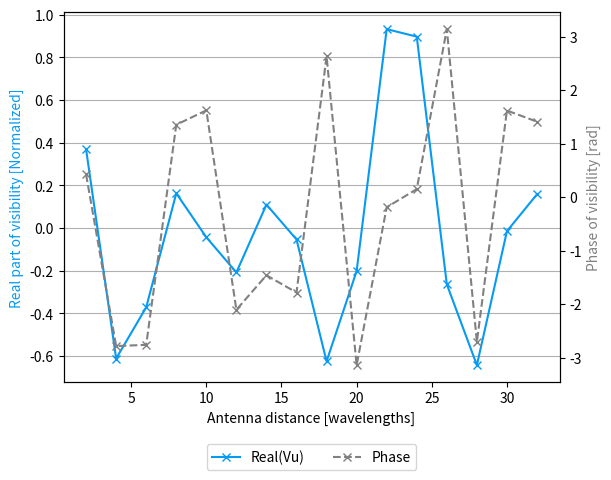
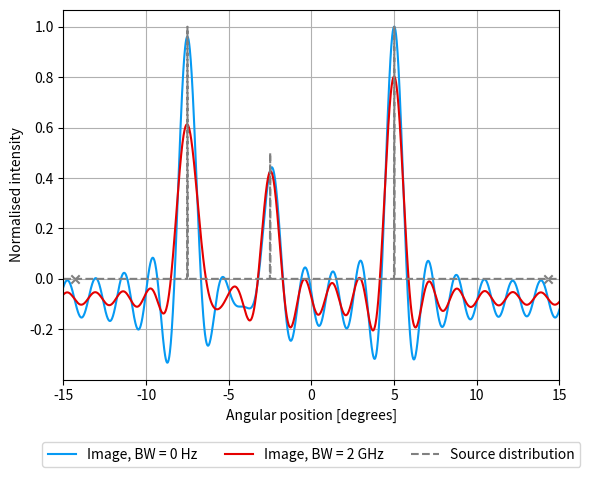
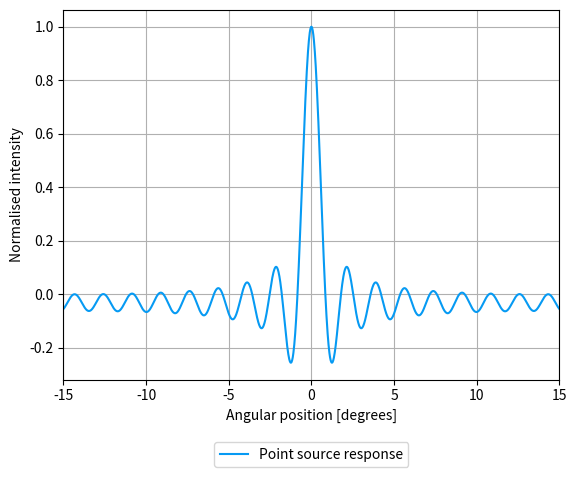
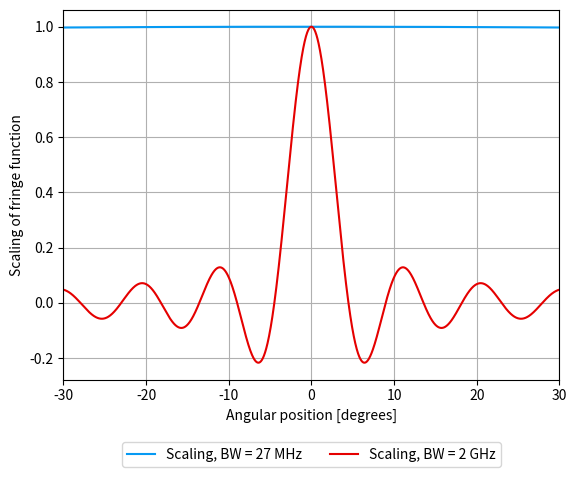
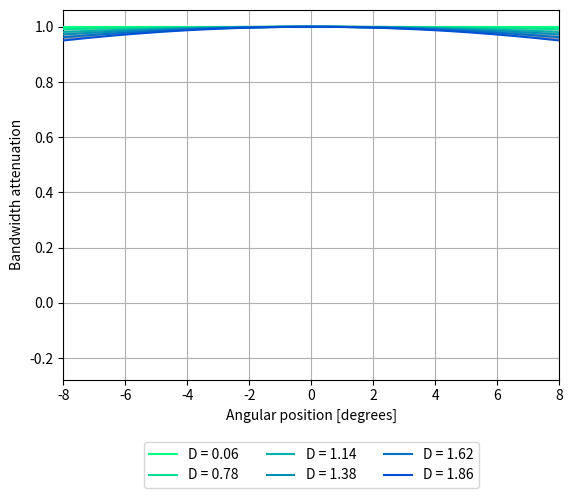

The matplotlib source for these figures, in order:
## 
## simulatedSynthesis.py
##
## Code created by: 
# [redacted]
# [redacted]
##
## The purpose of this script is to simulate 
## an interferometer under far-field conditions
##


#%% Import of libraries used 
import matplotlib.pyplot as plt
import numpy as np

plt.rcParams['figure.dpi'] = 300

#------------------------------------------------------------------------------
#%% Defining custom funcitons

def placeSource(_sky, _theta, _intensity):
    # Function to place sources at a specified anglular position (in degrees)
    # Input:
    # _sky        =  Array containing sky information
    # _theta      =  Angular postion of source [degrees]
    # _intensity  =  Intensity of placed source
    _theta = _theta * np.pi/180
    _i = np.sum(theta < _theta)
    _sky[_i] = _intensity
    return


def VisibilitySim(_lmbda, _bw, _D, _N, _sky, _theta):
    # Simulation of visibility sampling. Assumes antenna spacing goes as u = n * D
    # Input: 
    # _lmdba = wavelength [m]
    # _bw    = bandwidth [Hz]
    # _D     = Antenna spacing [m]
    # _N     = Number of samples
    # _sky   = Simulated sky
    # _theta = Angular coordinate 

    
    _Vu      = np.zeros(_N, dtype = complex) 
    _D_noise = np.zeros(_N)
    
    for _i in range(_N):
        # Fringe function with bandwidth errors
        _Fringe      = np.exp(-2j*np.pi*(_i + 1)*(_D) * np.sin(_theta)/_lmbda)   *   np.sinc(((_i + 1)*(_D)) * np.sin(_theta) * _bw/3e+08 )        
        # Visibility for givne antenna spacing
        _Vu[_i] = np.sum(_Fringe * _sky)
        
    return _Vu 

def IntensityReconstructionAngular(_lmbda, _phi, _D, _Vu):
    # Reconstruction of intensity from complex visibility function, _Vu
    # Input:
    # _lmbda            = Wavelength [m]
    # _phi              = Angular coordinate [rad]
    # _D                = Antenna spacing [m]
    # _Vu               = Complex visibilities
    # Return: 
    # _I                = Recontstructed intensities over _phi

    _n     = np.size(_phi)                                  # Number of points to reconstruct over
    _u     = (np.arange(0, np.size(_Vu)) + 1) * _D/_lmbda   # Array with antenna spacings
    _I     = np.zeros(_n, dtype=complex)                    # Emtpy intensity array
    _I_tmp = _I
    
    # Reconstructs intesities based on angle, using DFT
    for _i in range(_n):
        _fexp = np.exp(2j * np.pi * _phi[_i] * _u)
        _I_tmp[_i] = 1/(N) *( np.sum(_Vu * _fexp )) 
    _I = _I_tmp + _I

    return _I


#------------------------------------------------------------------------------
#%% Defining the sky
# Vinkel mellem -Pi/2 og Pi/2 der definerer vores himmel opdelt i 10000 punkter
theta = np.linspace(-np.pi/2, np.pi/2, num = 10000)
dtheta = np.abs(theta[0] - theta[1])


# Simulering af signal sources på himlen 
Sky = np.zeros(np.size(theta))

#placeSource(Sky, 0, 1)              # Coordinates used for single point source figure

placeSource(Sky, -7.5, 1)          # Coordinates used for multisource plot
placeSource(Sky, -2.5, 0.5)
placeSource(Sky, 5, 1)

# 55 points ~ one degree
# middle at 5000
#Sky[4400-2*55:4400+2*55] = 1        # Coordinates used for extended source figure
#Sky[4800-2*55:4800+2*55] = 1
#Sky[5400-2*55:5400+4*55] = 1


#------------------------------------------------------------------------------
#%% Array setup

# Parameters for setup 
D     = 0.06        # Minimum distance between antennas [m]
lmbda = 0.03        # Wavelength [m]
N     = 16          # Number of samples 



# Simulation of the measured correlations / Visibility function (V(u))
Vu     = VisibilitySim(lmbda, 0, D, N, Sky, theta)
Vu_27M = VisibilitySim(lmbda, 27e+06, D, N, Sky, theta)
Vu_02G = VisibilitySim(lmbda, 02e+09, D, N, Sky, theta)
 



#------------------------------------------------------------------------------
#%% Intensity reconstructions
n = theta

I     = IntensityReconstructionAngular(lmbda, theta, D, Vu)
I_27M = IntensityReconstructionAngular(lmbda, theta, D, Vu_27M)
I_02G = IntensityReconstructionAngular(lmbda, theta, D, Vu_02G)

fov   = np.array([-lmbda/(D), lmbda/(D)]) * 90/np.pi   # Field of view of the array [degrees]

#------------------------------------------------------------------------------
#%% Figures

if True:
    # Simulated visibility
    fig, ax = plt.subplots()
    
    plt.xlabel('Antenna distance [wavelengths]')  

    ax.plot((np.arange(N) + 1)*2, np.real(Vu)/(np.max(np.abs(Vu))), marker = 'x', c = '#069AF3', label = 'Real(Vu)')
    secax  = ax.twinx()
    secax.plot((np.arange(N) + 1)*2, np.angle(Vu), marker = 'x', c = 'gray', label = 'Phase', ls = '--')
       
    ax.grid(True, axis = 'y')
    
    ax.set_ylabel('Real part of visibility [Normalized]', c =  '#069AF3')
    secax.set_ylabel('Phase of visibility [rad]', c =  'gray')
    
    lines_1, labels_1 = ax.get_legend_handles_labels()
    lines_2, labels_2 = secax.get_legend_handles_labels()
    plt.legend(lines_1 + lines_2, labels_1 + labels_2, loc='upper center', bbox_to_anchor=(0.5, -0.15), ncol=3)



if True:
    # Plot of the reconstructed image
    fig, ax = plt.subplots()
    
    plt.plot(n * 180/np.pi, (np.real(I)) / np.max(np.abs(np.real(I))), c = '#069AF3', label = 'Image, BW = 0 Hz')
    # plt.plot(n * 180/np.pi, (np.real(I_27M)) / np.max(np.abs(np.real(I))), c = '#E50000', label = 'Image, BW = 27 MHz', ls = '--')
    plt.plot(n * 180/np.pi, (np.real(I_02G)) / np.max(np.abs(np.real(I))), c = '#E50000', label = 'Image, BW = 2 GHz', ls = '-')
    
    plt.plot(n * 180/np.pi, Sky/np.max(Sky), c = 'grey', ls = '--', label = "Source distribution")
    
    plt.scatter(fov, np.array([0, 0]), color='grey', marker = 'x')
    # plt.title('Multiple sources image')
    plt.xlabel('Angular position [degrees]')
    plt.ylabel('Normalised intensity')
    plt.grid(True)
    plt.legend(loc='upper center', bbox_to_anchor=(0.5, -0.15), ncol=3)
    plt.xlim(-15, 15)
    



#------------------------------------------------------------------------------
#%% Point source response

u = (np.arange(0, N) + 1) * D/lmbda
B = np.zeros(np.size(n))
for i in range(N):
    # Simplified reconstruction
    B_tmp = np.cos(2 * np.pi * u[i] * n)
    B = B + B_tmp
    
if True:
    # Point source response figure
    fig, ax = plt.subplots()
    plt.plot(n * 180/np.pi, B/np.max(B),c = '#069AF3', label = "Point source response")
    plt.xlim(-15, 15)
    plt.grid(True)
    # plt.title('Point source response')
    plt.xlabel('Angular position [degrees]')
    plt.ylabel('Normalised intensity')
    
    plt.legend(loc='upper center', bbox_to_anchor=(0.5, -0.15), ncol=3)
    

#------------------------------------------------------------------------------
#%% Bandwidth scaling at max baseline 
# Scaling function:
Rbw_27M = np.sinc((2*N-2)*D * np.sin(n/2) * 27e+06/3e+08 )
Rbw_10G = np.sinc(2*N*D * np.sin(n) * 02e+09/3e+08 )

if True:
    fig, ax = plt.subplots()
    
    plt.plot(n * 180/np.pi, Rbw_27M, c = '#069AF3', label = 'Scaling, BW = 27 MHz')
    plt.plot(n * 180/np.pi, Rbw_10G, c = '#E50000', label = 'Scaling, BW = 2 GHz', ls = '-')


    plt.xlabel('Angular position [degrees]')
    plt.ylabel('Scaling of fringe function')
    plt.grid(True)
    plt.legend(loc='upper center', bbox_to_anchor=(0.5, -0.15), ncol=3)
    plt.xlim(-15*2, 15*2)
    
   
#------------------------------------------------------------------------------
#%%  # Bandwidth scaling at multiple baselines 
if True: 
    import matplotlib.cm as cm
    cmap_blue = cm.get_cmap('winter')    
    cmap_gray = cm.get_cmap('Greys')
    
    # Indexes to colorize and label
    idx     = np.array([0, 6, 9, 11, 13, 15])
    # Antenna distancess
    D_array = np.linspace(0, D * (N-1), num = N) + 0.5 * D  
    
    fig, ax = plt.subplots()
    for i in range(N):
        # Scaling function:
        Rbw_27M = np.sinc((2*N-2)*D_array[i] * np.sin(n/2) * 27e+06/3e+08)
        
        if np.any(idx == i):
            plt.plot(n * 180/np.pi, Rbw_27M, c = cmap_blue(1.5-(i+4)/(N)),label = "D = {:.2f}".format(2*D_array[i]), zorder = 3)
        else:
            plt.plot(n * 180/np.pi, Rbw_27M, c = cmap_gray((i+1)/(N*2)))
            
    plt.grid(True)
    plt.ylabel('Bandwidth attenuation')
    plt.xlabel('Angular position [degrees]')
    plt.legend(loc='upper center', bbox_to_anchor=(0.5, -0.15), ncol=3)
    plt.xlim(-8, 8)
    #plt.ylim([0.94, 1.01])
